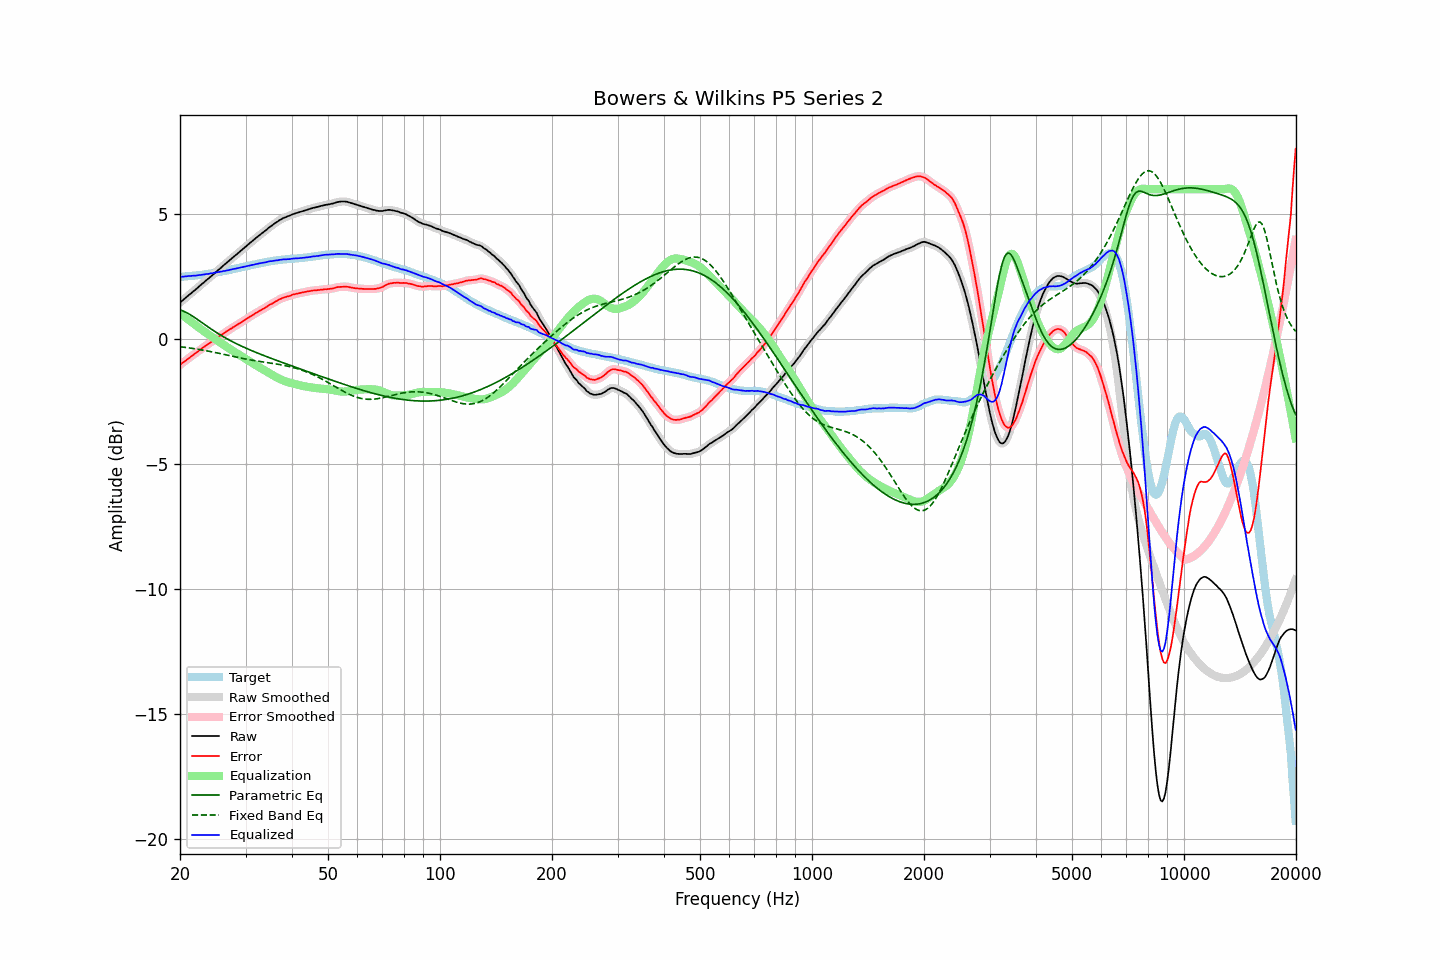

The table this chart was drawn from, first rows:
frequency, raw, error, smoothed, error_smoothed, equalization, parametric_eq, fixed_band_eq, equalized_raw, equalized_smoothed, target
20.00, 1.46, -1.04, 1.46, -1.03, 1.03, 1.17, -0.30, 2.49, 2.49, 2.49
20.20, 1.52, -0.97, 1.52, -0.98, 0.98, 1.15, -0.31, 2.50, 2.50, 2.49
20.40, 1.57, -0.93, 1.57, -0.93, 0.93, 1.13, -0.32, 2.50, 2.50, 2.50
20.61, 1.63, -0.89, 1.63, -0.88, 0.88, 1.10, -0.33, 2.51, 2.51, 2.51
20.81, 1.68, -0.83, 1.68, -0.83, 0.84, 1.07, -0.34, 2.52, 2.52, 2.51
21.02, 1.74, -0.78, 1.74, -0.78, 0.79, 1.03, -0.34, 2.53, 2.52, 2.52
21.23, 1.79, -0.73, 1.79, -0.74, 0.74, 0.99, -0.35, 2.53, 2.53, 2.52
21.44, 1.84, -0.69, 1.84, -0.69, 0.69, 0.95, -0.36, 2.53, 2.53, 2.53
21.66, 1.90, -0.64, 1.90, -0.64, 0.64, 0.91, -0.37, 2.54, 2.54, 2.54
21.87, 1.95, -0.59, 1.95, -0.60, 0.59, 0.87, -0.38, 2.54, 2.54, 2.54
22.09, 2.00, -0.55, 2.00, -0.55, 0.55, 0.83, -0.39, 2.55, 2.55, 2.55
22.31, 2.06, -0.50, 2.06, -0.50, 0.50, 0.78, -0.40, 2.56, 2.56, 2.56
22.54, 2.12, -0.44, 2.12, -0.45, 0.45, 0.74, -0.41, 2.57, 2.57, 2.56
22.76, 2.17, -0.40, 2.17, -0.40, 0.40, 0.69, -0.43, 2.57, 2.57, 2.57
22.99, 2.23, -0.35, 2.23, -0.35, 0.36, 0.65, -0.44, 2.58, 2.58, 2.58
23.22, 2.28, -0.31, 2.28, -0.31, 0.31, 0.60, -0.45, 2.59, 2.59, 2.59
23.45, 2.34, -0.26, 2.34, -0.26, 0.26, 0.56, -0.46, 2.60, 2.60, 2.60
23.69, 2.39, -0.22, 2.39, -0.22, 0.22, 0.51, -0.47, 2.61, 2.61, 2.61
23.92, 2.44, -0.18, 2.44, -0.18, 0.18, 0.47, -0.48, 2.62, 2.62, 2.62
24.16, 2.50, -0.13, 2.50, -0.13, 0.13, 0.42, -0.50, 2.63, 2.63, 2.63
24.40, 2.55, -0.09, 2.55, -0.09, 0.09, 0.38, -0.51, 2.64, 2.64, 2.64
24.65, 2.61, -0.05, 2.61, -0.04, 0.04, 0.34, -0.52, 2.65, 2.65, 2.66
24.89, 2.67, 0.00, 2.67, -0.00, -0.00, 0.29, -0.54, 2.67, 2.67, 2.67
25.14, 2.72, 0.04, 2.72, 0.05, -0.04, 0.25, -0.55, 2.68, 2.68, 2.68
25.39, 2.78, 0.09, 2.78, 0.09, -0.09, 0.21, -0.56, 2.69, 2.69, 2.69
25.65, 2.83, 0.13, 2.83, 0.13, -0.13, 0.17, -0.58, 2.69, 2.70, 2.70
25.91, 2.89, 0.17, 2.89, 0.18, -0.18, 0.13, -0.59, 2.71, 2.71, 2.71
26.16, 2.95, 0.23, 2.95, 0.22, -0.22, 0.10, -0.61, 2.73, 2.72, 2.72
26.43, 3.00, 0.26, 3.00, 0.27, -0.27, 0.06, -0.62, 2.73, 2.74, 2.73
26.69, 3.06, 0.32, 3.06, 0.31, -0.31, 0.02, -0.63, 2.75, 2.75, 2.74
26.96, 3.11, 0.35, 3.11, 0.35, -0.35, -0.01, -0.65, 2.76, 2.76, 2.76
27.23, 3.17, 0.40, 3.17, 0.39, -0.39, -0.05, -0.66, 2.78, 2.78, 2.77
27.50, 3.22, 0.43, 3.22, 0.43, -0.43, -0.08, -0.68, 2.79, 2.79, 2.79
27.77, 3.28, 0.48, 3.28, 0.47, -0.47, -0.11, -0.69, 2.81, 2.80, 2.80
28.05, 3.33, 0.51, 3.33, 0.51, -0.51, -0.15, -0.71, 2.82, 2.82, 2.82
28.33, 3.38, 0.55, 3.38, 0.55, -0.55, -0.18, -0.72, 2.83, 2.83, 2.83
28.62, 3.44, 0.59, 3.44, 0.59, -0.59, -0.21, -0.73, 2.85, 2.84, 2.85
28.90, 3.49, 0.63, 3.49, 0.63, -0.63, -0.24, -0.75, 2.86, 2.86, 2.86
29.19, 3.55, 0.67, 3.55, 0.67, -0.67, -0.27, -0.76, 2.88, 2.87, 2.88
29.48, 3.60, 0.71, 3.60, 0.71, -0.71, -0.30, -0.77, 2.89, 2.89, 2.89
29.78, 3.66, 0.75, 3.66, 0.75, -0.75, -0.33, -0.79, 2.90, 2.90, 2.90
30.08, 3.71, 0.80, 3.71, 0.80, -0.80, -0.36, -0.80, 2.91, 2.91, 2.91
30.38, 3.77, 0.84, 3.77, 0.84, -0.84, -0.39, -0.81, 2.93, 2.93, 2.93
30.68, 3.82, 0.88, 3.82, 0.88, -0.88, -0.42, -0.82, 2.94, 2.94, 2.94
30.99, 3.88, 0.92, 3.88, 0.92, -0.92, -0.44, -0.83, 2.96, 2.96, 2.96
31.30, 3.93, 0.96, 3.93, 0.96, -0.96, -0.47, -0.85, 2.97, 2.97, 2.97
31.61, 3.98, 0.99, 3.98, 1.00, -1.00, -0.50, -0.86, 2.98, 2.99, 2.99
31.93, 4.04, 1.04, 4.04, 1.04, -1.04, -0.52, -0.87, 3.00, 3.00, 3.00
32.24, 4.09, 1.07, 4.09, 1.08, -1.07, -0.55, -0.88, 3.02, 3.01, 3.02
32.57, 4.14, 1.12, 4.14, 1.11, -1.11, -0.58, -0.89, 3.03, 3.03, 3.02
32.89, 4.19, 1.15, 4.19, 1.15, -1.15, -0.60, -0.90, 3.04, 3.04, 3.04
33.22, 4.24, 1.19, 4.24, 1.19, -1.19, -0.63, -0.91, 3.05, 3.05, 3.05
33.55, 4.29, 1.22, 4.29, 1.22, -1.23, -0.65, -0.92, 3.06, 3.06, 3.07
33.89, 4.34, 1.26, 4.34, 1.26, -1.26, -0.68, -0.93, 3.08, 3.08, 3.08
34.23, 4.39, 1.29, 4.39, 1.30, -1.30, -0.70, -0.94, 3.09, 3.09, 3.10
34.57, 4.45, 1.35, 4.45, 1.34, -1.34, -0.73, -0.95, 3.11, 3.11, 3.10
34.92, 4.50, 1.39, 4.49, 1.38, -1.38, -0.75, -0.95, 3.12, 3.12, 3.11
35.27, 4.54, 1.41, 4.54, 1.42, -1.42, -0.78, -0.96, 3.12, 3.13, 3.13
35.62, 4.59, 1.45, 4.59, 1.45, -1.45, -0.80, -0.97, 3.13, 3.14, 3.14
35.97, 4.64, 1.49, 4.63, 1.49, -1.49, -0.82, -0.98, 3.15, 3.14, 3.15
... 635 more rows
